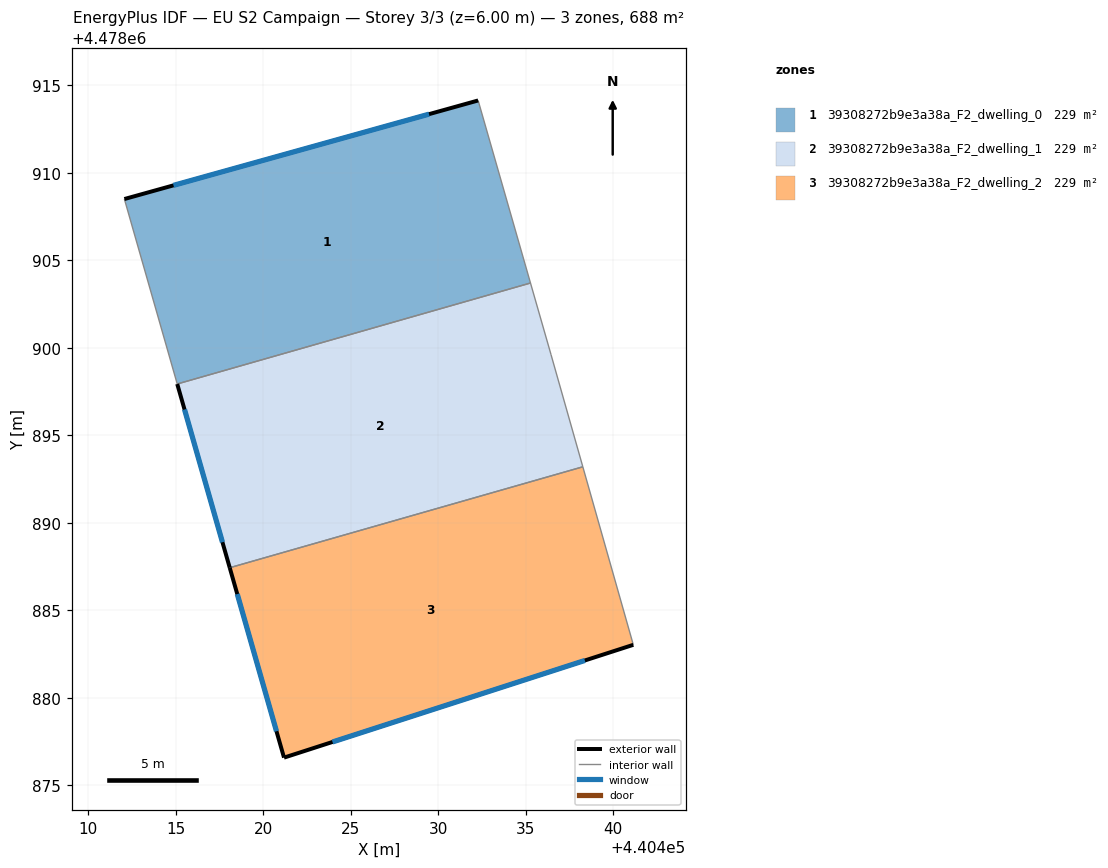
=== STOREY PLAN SPEC (per zone: floor XY polygon, exterior-wall plan segments, windows/doors) ===
zone 1: 39308272b9e3a38a_F2_dwelling_0  (229.3 m²)
  floor: (440435.26, 4478903.71) (440432.27, 4478914.14) (440412.06, 4478908.51) (440415.08, 4478897.94)
  exterior wall: (440412.06, 4478908.51) – (440432.27, 4478914.14)  [21.0 m]
    window: (440414.86, 4478909.29) – (440429.47, 4478913.36)  [32.9 m²]
  interior walls: 3
zone 2: 39308272b9e3a38a_F2_dwelling_1  (229.3 m²)
  floor: (440438.25, 4478893.21) (440436.44, 4478899.61) (440435.26, 4478903.71) (440415.08, 4478897.94) (440418.08, 4478887.44)
  exterior wall: (440418.08, 4478887.44) – (440415.08, 4478897.94)  [10.9 m]
    window: (440417.66, 4478888.90) – (440415.49, 4478896.48)  [17.1 m²]
  interior walls: 4
zone 3: 39308272b9e3a38a_F2_dwelling_2  (229.3 m²)
  floor: (440441.14, 4478883.03) (440438.25, 4478893.21) (440418.08, 4478887.44) (440421.18, 4478876.59)
  exterior wall: (440441.14, 4478883.03) – (440421.18, 4478876.59)  [21.0 m]
    window: (440438.37, 4478882.14) – (440423.95, 4478877.48)  [32.8 m²]
  exterior wall: (440421.18, 4478876.59) – (440418.08, 4478887.44)  [11.3 m]
    window: (440420.75, 4478878.09) – (440418.51, 4478885.93)  [17.7 m²]
  interior walls: 2

=== DERIVED (storey summary) ===
Building: EU S2 Campaign
Storey: 3 of 3  (floor level z = 6.00 m)
Storey gross floor area: 687.8 m²
Zones on this storey: 3
  - 39308272b9e3a38a_F2_dwelling_0: floor 229.3 m²; exterior wall 21.0 m (63.0 m²); 1 window(s) 32.9 m²; WWR 52.2%
  - 39308272b9e3a38a_F2_dwelling_1: floor 229.3 m²; exterior wall 10.9 m (32.8 m²); 1 window(s) 17.1 m²; WWR 52.2%
  - 39308272b9e3a38a_F2_dwelling_2: floor 229.3 m²; exterior wall 32.3 m (96.8 m²); 2 window(s) 50.5 m²; WWR 52.2%
Zone adjacency (shared interzone walls):
  - 39308272b9e3a38a_F2_dwelling_0 ↔ 39308272b9e3a38a_F2_dwelling_1
  - 39308272b9e3a38a_F2_dwelling_1 ↔ 39308272b9e3a38a_F2_dwelling_2